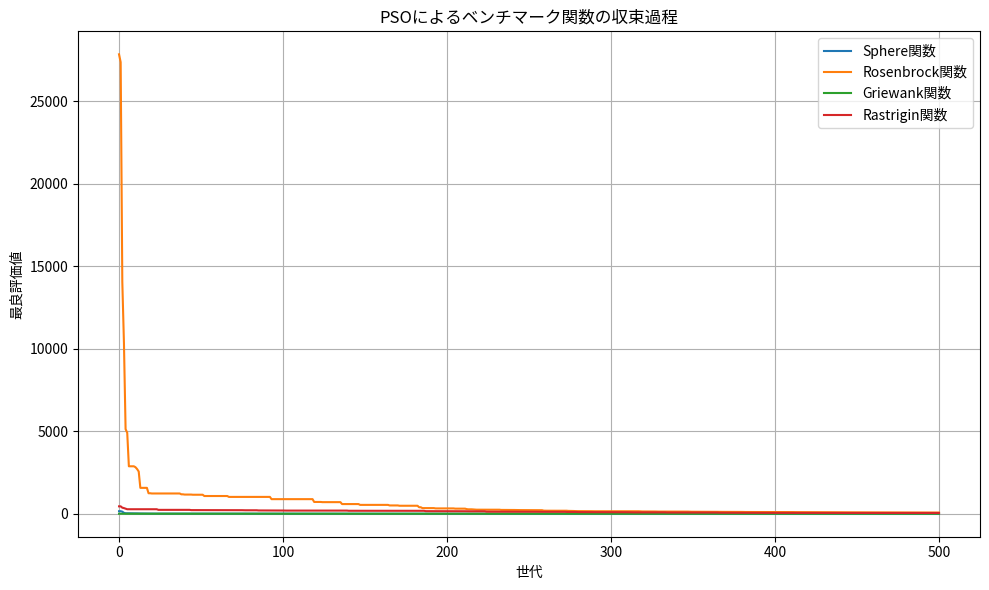

Source code (Python):
import os
import math
import random
import matplotlib.pyplot as plt
import pandas as pd

# 日本語フォント設定（Noto CJKなどを使う）
plt.rcParams['font.family'] = 'Noto Sans CJK JP'

# === ベンチマーク関数 ===
def fitFuncSphere(xVals):
    return sum(x**2 for x in xVals)

def fitFuncRosenbrock(xVals):
    return sum(100 * (xVals[i] - xVals[i-1])**2 + (xVals[i-1] - 1)**2 for i in range(1, len(xVals)))

def fitFuncGriewank(xVals):
    sum_term = sum(x**2 for x in xVals) / 4000
    prod_term = 1
    for i in range(len(xVals)):
        prod_term *= math.cos(xVals[i] / math.sqrt(i + 1))
    return sum_term - prod_term + 1

def fitFuncRastrigin(xVals):
    return 10 * len(xVals) + sum(x**2 - 10 * math.cos(2 * math.pi * x) for x in xVals)

# === 初期化関数 ===
def initPosition(Np, Nd, xMin, xMax):
    return [[xMin + random.random() * (xMax - xMin) for _ in range(Nd)] for _ in range(Np)]

def initVelocity(Np, Nd, vMin, vMax):
    return [[vMin + random.random() * (vMax - vMin) for _ in range(Nd)] for _ in range(Np)]

# === 更新関数 ===
def updateVelocity(R, V, Np, Nd, j, w, vMin, vMax, pBestPos, gBestPos, c1, c2):
    for p in range(Np):
        for i in range(Nd):
            r1 = random.random()
            r2 = random.random()
            V[p][i] = (w * V[p][i] +
                       c1 * r1 * (pBestPos[p][i] - R[p][i]) +
                       c2 * r2 * (gBestPos[i] - R[p][i]))
            V[p][i] = max(min(V[p][i], vMax), vMin)

def updatePosition(R, V, Np, Nd, xMin, xMax):
    for p in range(Np):
        for i in range(Nd):
            R[p][i] += V[p][i]
            R[p][i] = max(min(R[p][i], xMax), xMin)

def updateFitness(R, M, Np, pBestPos, pBestVal, gBestPos, gBestValue, fitFunc):
    for p in range(Np):
        M[p] = fitFunc(R[p])
        if M[p] < gBestValue:
            gBestValue = M[p]
            gBestPos[:] = R[p][:]
        if M[p] < pBestVal[p]:
            pBestVal[p] = M[p]
            pBestPos[p][:] = R[p][:]
    return gBestValue

# === PSO実行関数 ===
def runPSO(fitFunc, name, Np=30, Nd=30, Nt=500,
           xMin=-5.12, xMax=5.12,
           vMin=None, vMax=None,
           wMin=0.4, wMax=0.9, c1=2.05, c2=2.05):
    
    vMin = vMin if vMin is not None else 0.25 * xMin
    vMax = vMax if vMax is not None else 0.25 * xMax

    R = initPosition(Np, Nd, xMin, xMax)
    V = initVelocity(Np, Nd, vMin, vMax)
    M = [fitFunc(R[p]) for p in range(Np)]
    pBestVal = M[:]
    pBestPos = [r[:] for r in R]
    gBestValue = min(M)
    gBestPos = R[M.index(gBestValue)][:]
    history = [gBestValue]

    for j in range(Nt):
        w = wMax - (wMax - wMin) * j / Nt
        updatePosition(R, V, Np, Nd, xMin, xMax)
        gBestValue = updateFitness(R, M, Np, pBestPos, pBestVal, gBestPos, gBestValue, fitFunc)
        updateVelocity(R, V, Np, Nd, j, w, vMin, vMax, pBestPos, gBestPos, c1, c2)
        history.append(gBestValue)
    
    return name, history

# === 実験実行 ===
def main():
    output_dir = "./実験1結果"
    os.makedirs(output_dir, exist_ok=True)

    benchmark_funcs = [
        (fitFuncSphere, "Sphere関数"),
        (fitFuncRosenbrock, "Rosenbrock関数"),
        (fitFuncGriewank, "Griewank関数"),
        (fitFuncRastrigin, "Rastrigin関数")
    ]

    all_histories = []
    df_data = {}

    for func, name in benchmark_funcs:
        print(f"{name} のPSO最適化を実行中...")
        name, history = runPSO(func, name)
        all_histories.append((name, history))
        df_data[name] = history

    df = pd.DataFrame(df_data)
    df.index.name = "世代"
    df.to_csv(os.path.join(output_dir, "収束履歴表.csv"))

    plt.figure(figsize=(10, 6))
    for name, history in all_histories:
        plt.plot(history, label=name)
    plt.xlabel("世代")
    plt.ylabel("最良評価値")
    plt.title("PSOによるベンチマーク関数の収束過程")
    plt.legend()
    plt.grid(True)
    plt.tight_layout()
    plt.savefig(os.path.join(output_dir, "収束グラフ.png"))
    plt.show()

if __name__ == "__main__":
    main()
